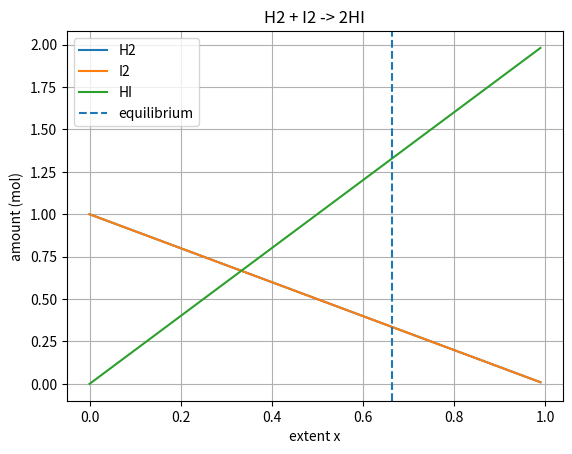

Source code (Python):
"""
PW2 Lab B Part 4 -- chemical equilibrium via the equilibrium constant K.

Reaction  H2 + I2 <=> 2 HI, starting from 1 mol H2 and 1 mol I2.
As the reaction proceeds by an extent x:  H2 = 1-x,  I2 = 1-x,  HI = 2x.
At equilibrium the composition satisfies the equilibrium constant
        K = [HI]^2 / ([H2][I2]) = (2x)^2 / ((1-x)(1-x)).
Given K, find the extent x. Solve it TWO ways and compare.
Run:  python equilibrium.py
"""
import numpy as np
import matplotlib.pyplot as plt
from scipy.optimize import newton, minimize

K = 15.6
a = b = 1.0

# TODO 1: write k_imbalance(x) = (2x)^2/((a-x)(b-x)) - K.
#         It equals zero exactly at equilibrium.

def k_imbalance(x):
    return (2*x)**2 / ((1-x)*(1-x)) - K

# TODO 2 (method 1): use scipy.optimize.newton to find the root of k_imbalance
#         (start x0=0.5). This is root-finding.

x_newton = newton(k_imbalance, 0.5)

# TODO 3 (method 2): use scipy.optimize.minimize to minimise k_imbalance(x)**2
#         (method "SLSQP", bounds [(0, 0.999)], x0=[0.5]). Print both answers
#         and confirm they agree.

x = minimize(lambda x: k_imbalance(x[0])**2, x0=[0.5], method="SLSQP", bounds=[(0, 0.999)]
)

x_slsqp = x.x[0]
print("SLSQP x:", x_slsqp)
print("Newton x:", x_newton)
if x_slsqp // 0.01 == x_newton // 0.01:
    print("SLSQP and Newton x are the same")

# TODO 4: report the equilibrium amounts (H2, I2, HI), and plot how the three
#         amounts change with the extent x, marking the equilibrium. Save
#         equilibrium.png.

n_H2 = 1-x_slsqp
n_I2 = 1-x_slsqp
n_HI =2*x_slsqp

print("H2:", n_H2)
print("I2:", n_I2)
print("HI:", n_HI)

x_values = np.linspace(0, 0.99, 200)

H2 = 1 - x_values
I2 = 1 - x_values
HI = 2 * x_values

plt.plot(x_values, H2, label="H2")
plt.plot(x_values, I2, label="I2")
plt.plot(x_values, HI, label="HI")

plt.axvline(x_slsqp, linestyle="--", label="equilibrium")

plt.xlabel("extent x")
plt.ylabel("amount (mol)")
plt.title("H2 + I2 -> 2HI")
plt.legend()
plt.grid()
plt.savefig("equilibrium.png")
plt.show()
